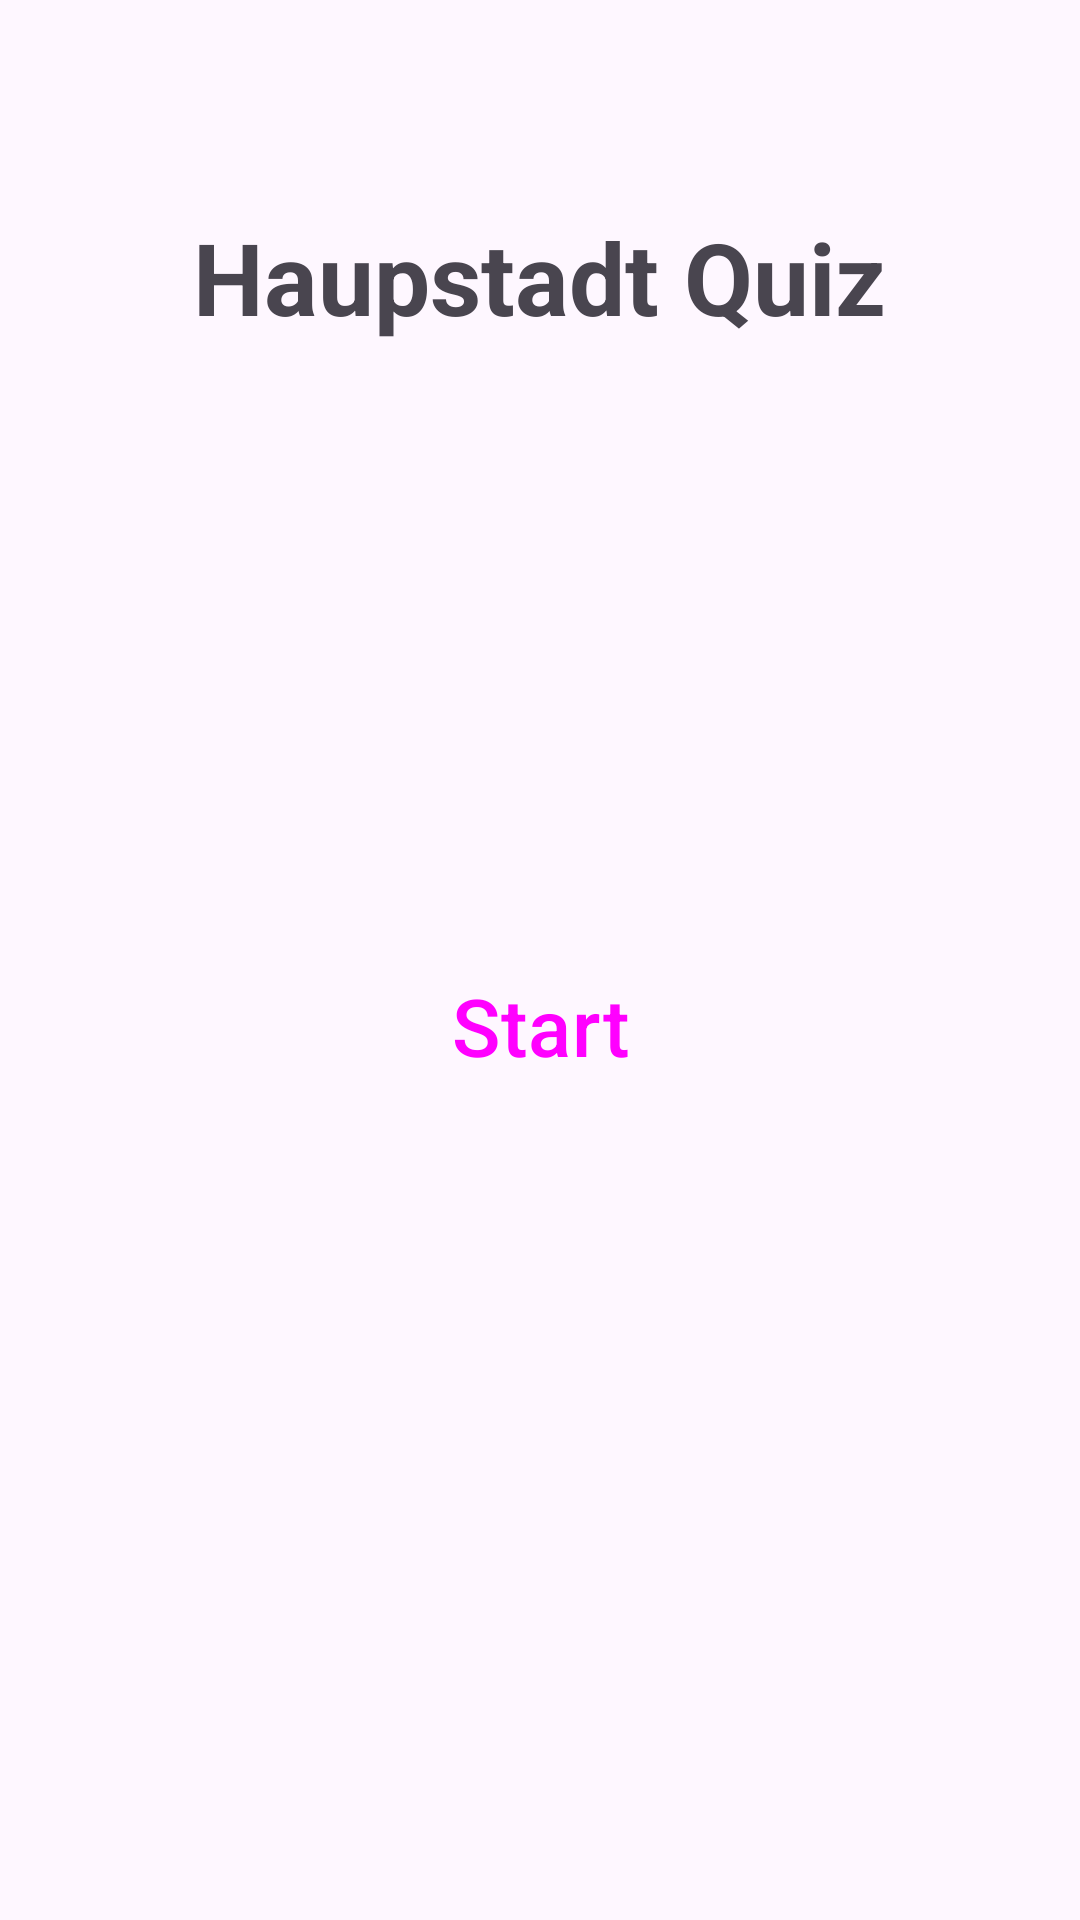

Produce the Android XML layout that renders to this screen, including the resource entries it uses.
<!-- AndroidManifest.xml: activity theme Theme.QuizAPPP -->
<!-- res/layout/activity_main.xml -->
<?xml version="1.0" encoding="utf-8"?>
<androidx.coordinatorlayout.widget.CoordinatorLayout xmlns:android="http://schemas.android.com/apk/res/android"
    xmlns:app="http://schemas.android.com/apk/res-auto"
    xmlns:tools="http://schemas.android.com/tools"
    android:layout_width="match_parent"
    android:layout_height="match_parent"
    android:fitsSystemWindows="true"
    tools:context=".MainActivity">


    <Button
        android:id="@+id/buttonStart"
        style="@style/Widget.Material3.Button"
        android:layout_width="300dp"
        android:layout_height="64dp"
        android:layout_gravity="center_horizontal"

        android:layout_marginTop="310dp"
        android:backgroundTint="#6DCF44"
        android:elevation="6dp"
        android:text="Start"
        android:textColorHighlight="#00FFCC"
        android:textColorLink="#00FFCC"
        android:textSize="80px" />

    <TextView
        android:id="@+id/Title"
        android:layout_width="wrap_content"
        android:layout_height="wrap_content"
        android:layout_gravity="center_horizontal"
        android:layout_marginTop="70dp"
        android:text="Haupstadt Quiz"
        android:textAlignment="center"
        android:textSize="100px"
        android:textStyle="bold" />



</androidx.coordinatorlayout.widget.CoordinatorLayout>
<!-- resources referenced by this layout -->
<resources>
  <style name="Theme.QuizAPPP" parent="Base.Theme.QuizAPPP" />
  <style name="Base.Theme.QuizAPPP" parent="Theme.Material3.DayNight.NoActionBar">
          
          
      </style>
</resources>
